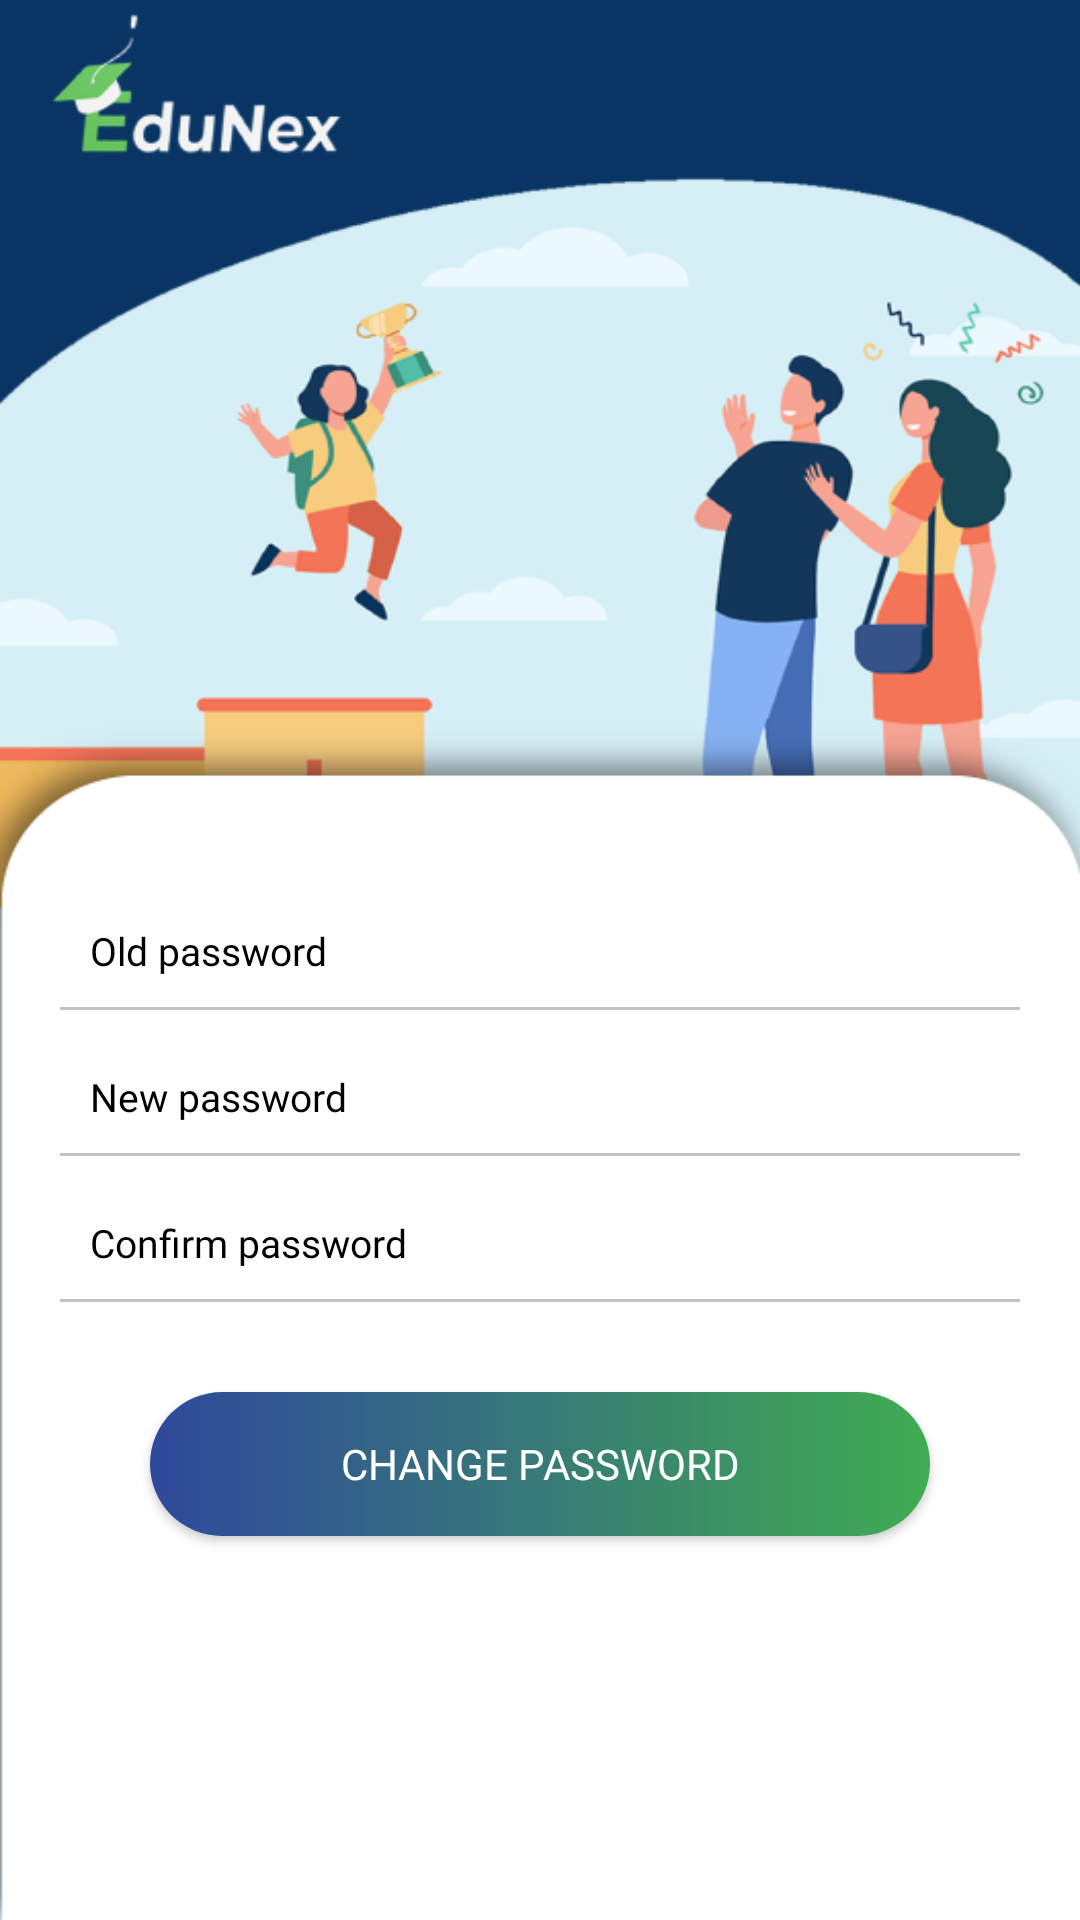

The Android layout XML behind this screen, and the referenced resources:
<!-- AndroidManifest.xml: application theme AppTheme -->
<!-- res/layout/fragment_changepassword.xml -->
<?xml version="1.0" encoding="utf-8"?>
<RelativeLayout xmlns:android="http://schemas.android.com/apk/res/android"
    xmlns:tools="http://schemas.android.com/tools"
    android:layout_width="match_parent"
    android:layout_height="match_parent"
    android:background="@drawable/design"
    tools:context=".Changepassword.ChangepasswordFragment">

    <LinearLayout
        android:gravity="center_vertical"
        android:layout_width="match_parent"
        android:layout_height="wrap_content"
        android:layout_centerInParent="true"
        android:orientation="vertical"
        android:padding="20dp">

        <View
            android:layout_width="match_parent"
            android:layout_height="200dp" />

        <EditText
            android:id="@+id/etOldpasswd"
            android:layout_width="match_parent"
            android:layout_height="wrap_content"
            android:background="@android:color/transparent"
            android:fontFamily="@font/trebuc"
            android:hint="Old password"
            android:inputType="textPassword"
            android:padding="10dp"
            android:textColor="@color/colorBlack"
            android:textColorHint="@color/colorBlack"
            android:textSize="13dp" />

        <View
            android:layout_width="match_parent"
            android:layout_height="1dp"
            android:background="@color/colorLine" />


        <EditText
            android:id="@+id/etNewpasswd"
            android:layout_width="match_parent"
            android:layout_height="wrap_content"
            android:layout_marginTop="10dp"
            android:background="@android:color/transparent"
            android:fontFamily="@font/trebuc"
            android:hint="New password"
            android:inputType="textPassword"
            android:padding="10dp"
            android:textColor="@color/colorBlack"
            android:textColorHint="@color/colorBlack"
            android:textSize="13dp" />

        <View
            android:layout_width="match_parent"
            android:layout_height="1dp"
            android:background="@color/colorLine" />

        <EditText
            android:id="@+id/etConfirmpasswd"
            android:layout_width="match_parent"
            android:layout_height="wrap_content"
            android:layout_gravity="center_vertical"
            android:layout_marginTop="10dp"
            android:background="@android:color/transparent"
            android:fontFamily="@font/trebuc"
            android:hint="Confirm password"
            android:inputType="textPassword"
            android:padding="10dp"
            android:textColor="@color/colorBlack"
            android:textColorHint="@color/colorBlack"
            android:textSize="13dp" />

        <View
            android:layout_width="match_parent"
            android:layout_height="1dp"
            android:background="@color/colorLine" />


        <Button
            android:id="@+id/btnChangepasswd"
            android:layout_width="match_parent"
            android:layout_height="wrap_content"
            android:layout_margin="30dp"
            android:background="@drawable/buttion_gradient"
            android:fontFamily="@font/trebuc"
            android:text="Change Password"
            android:textColor="@color/colorWhite" />


    </LinearLayout>

    <ProgressBar
        android:id="@+id/pgProgress"
        android:layout_width="wrap_content"
        android:layout_height="wrap_content"
        android:layout_centerInParent="true"
        android:visibility="gone" />

</RelativeLayout>
<!-- resources referenced by this layout -->
<resources>
  <color name="colorBlack">#000000</color>
  <color name="colorLine">#C3C3C3</color>
  <color name="colorWhite">#FFFFFF</color>
  <!-- drawable buttion_gradient (drawable) -->
  <shape xmlns:android="http://schemas.android.com/apk/res/android" android:shape="rectangle" >
      <gradient
          android:startColor="#40ac51"
          android:endColor="#2f489c"
          android:angle="180"/>
      <corners
          android:radius="80dp"/>
      <corners android:radius="60dp" />
  
  </shape>
  <!-- drawable design: png bitmap (drawable, 58340 bytes) -->
  <style name="AppTheme" parent="Theme.AppCompat.Light.NoActionBar">
          
          <item name="colorPrimary">@color/colorPrimary</item>
          <item name="colorPrimaryDark">@color/colorPrimaryDark</item>
          <item name="colorAccent">@color/colorDark</item>
          <item name="android:windowDisablePreview">true</item>
      </style>
  <color name="colorPrimary">#008577</color>
  <color name="colorPrimaryDark">#2f5183</color>
  <color name="colorDark">#168801</color>
</resources>
